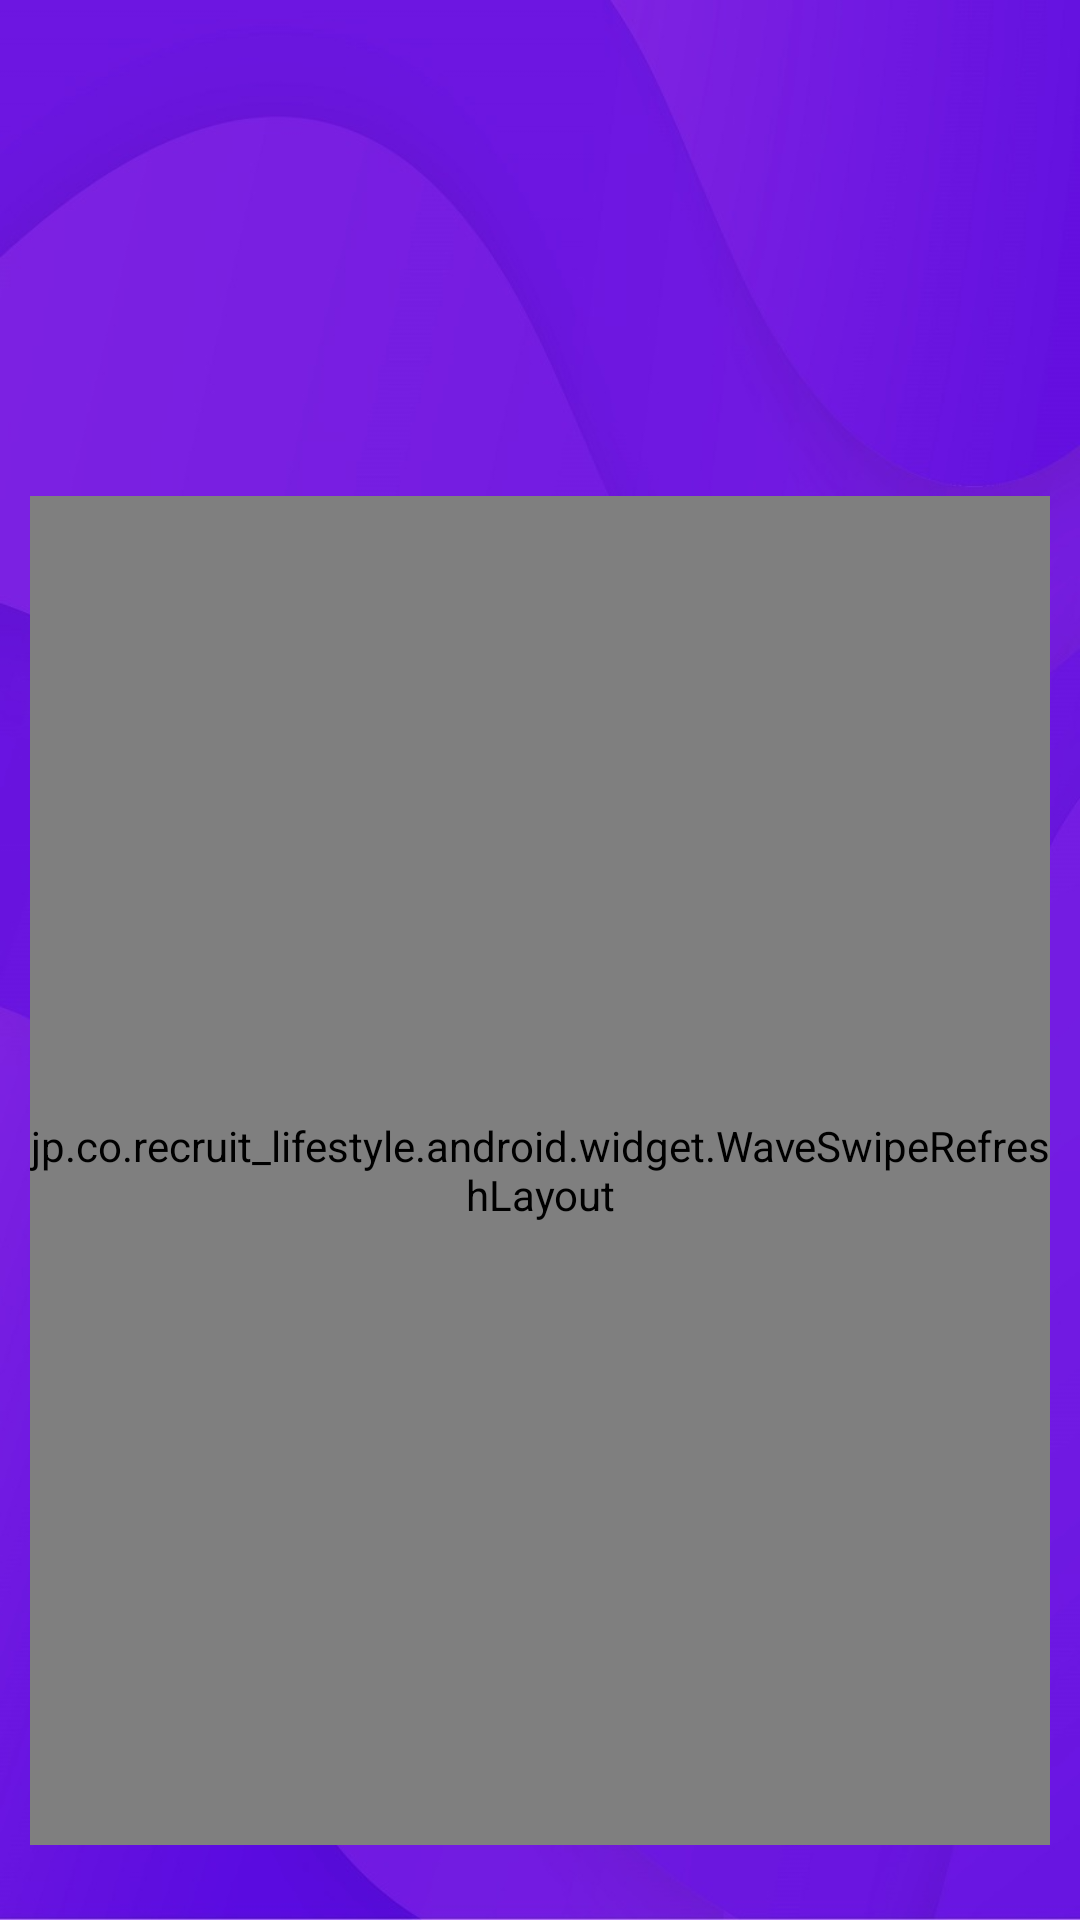

Android layout source for this screen:
<!-- AndroidManifest.xml: application theme AppTheme -->
<!-- res/layout/fragment__de_bai.xml -->
<?xml version="1.0" encoding="utf-8"?>
<layout xmlns:android="http://schemas.android.com/apk/res/android"
    xmlns:app="http://schemas.android.com/apk/res-auto"
    xmlns:tools="http://schemas.android.com/tools">

    <data>
        <variable
            name="viewmodel"
            type="com.ptithcm.applambaikiemtra.ui.debai.ViewModel_DeBai" />
    </data>
    <LinearLayout
        android:layout_width="match_parent"
        android:layout_height="match_parent"
        android:orientation="vertical"
        android:background="@drawable/backrounds"
    >
        <TextView
            android:id="@+id/monhoc"
            android:layout_width="wrap_content"
            android:layout_height="wrap_content"
            android:text="@{viewmodel.test}"
            android:layout_marginTop="100dp"
            android:textSize="30sp"
            android:textStyle="bold"
            android:textColor="#fff"
            android:layout_gravity="center"
            />
        <FrameLayout
            android:layout_width="match_parent"
            android:layout_height="match_parent"
            >
            <jp.co.recruit_lifestyle.android.widget.WaveSwipeRefreshLayout
                android:layout_width="match_parent"
                android:layout_height="match_parent"
                android:id="@+id/deBai_swipe"
                android:layout_marginTop="25dp"
                android:layout_marginBottom="25dp"
                android:layout_marginLeft="10dp"
                android:layout_marginRight="10dp"
                >
            <androidx.recyclerview.widget.RecyclerView
                android:id="@+id/recyclerView"
                android:layout_width="match_parent"
                android:layout_height="match_parent"

                />
            </jp.co.recruit_lifestyle.android.widget.WaveSwipeRefreshLayout>
        </FrameLayout>


    </LinearLayout>
</layout>
<!-- resources referenced by this layout -->
<resources>
  <!-- drawable backrounds: jpg bitmap (drawable, 75040 bytes) -->
  <style name="AppTheme" parent="Theme.AppCompat.Light.NoActionBar">
          
          <item name="colorPrimary">@color/colorPrimary</item>
          <item name="colorPrimaryDark">@color/colorPrimaryDark</item>
          <item name="colorAccent">@color/colorAccent</item>
      </style>
  <color name="colorPrimary">#04135F</color>
  <color name="colorPrimaryDark">#000E0C</color>
  <color name="colorAccent">#D81B60</color>
</resources>
